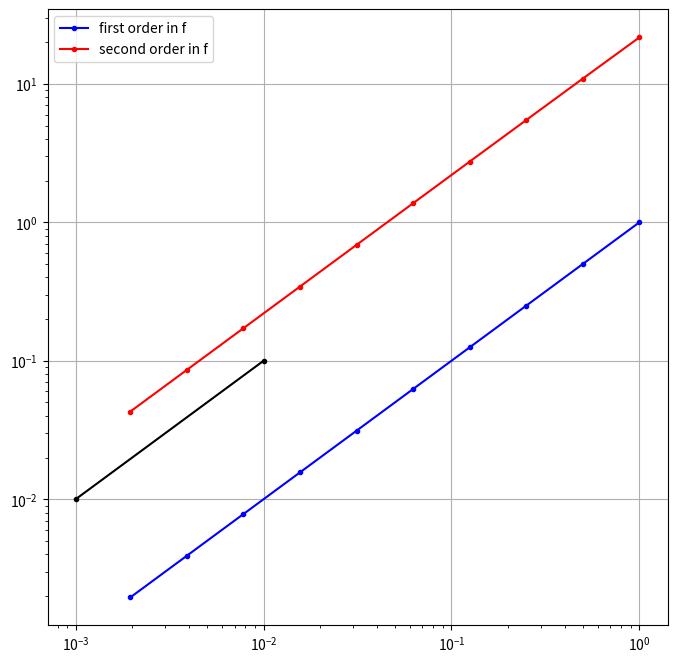

Source code (Python):
import numpy as np
import matplotlib.pyplot as plt

# Defining the first order in dy/dt
def f1(t): return 10. + t
def y1_ex(t, y0): return y0 + 10*t + t**2/2

# Defining the first order in dy/dt
def f2(t): return (10. + t)**2
def y2_ex(t, y0): return y0 + 100.*t + 20.*t**2/2 + t**3/3

# initial conditions and parameters
y0 = 1.; t0 = 0.; tf = 2; N = 10

# arrays to store errors
error1 = np.zeros(N)
error2 = np.zeros(N)

# calculate
dts = .5**np.arange(0, N)
for i, dt in enumerate(dts):
    y = y0; t = t0
    while t < tf:
        y += dt*f1(t)
        t += dt
    error1[i] = np.abs(y - y1_ex(t, y0))
    y = y0; t = t0
    while t < tf:
        y += dt*f2(t)
        t += dt
    error2[i] = np.abs(y - y2_ex(t, y0))


fig = plt.figure(figsize = (8,8))
ax = fig.add_subplot(111)
ax.loglog(dts, error1, 'b.-', label = 'first order in f')
ax.loglog(dts, error2, 'r.-', label = 'second order in f')
ax.plot([10**-2, 10**-3], [10**-1, 10**-2], 'k.-')
ax.grid()
ax.legend()
plt.show()